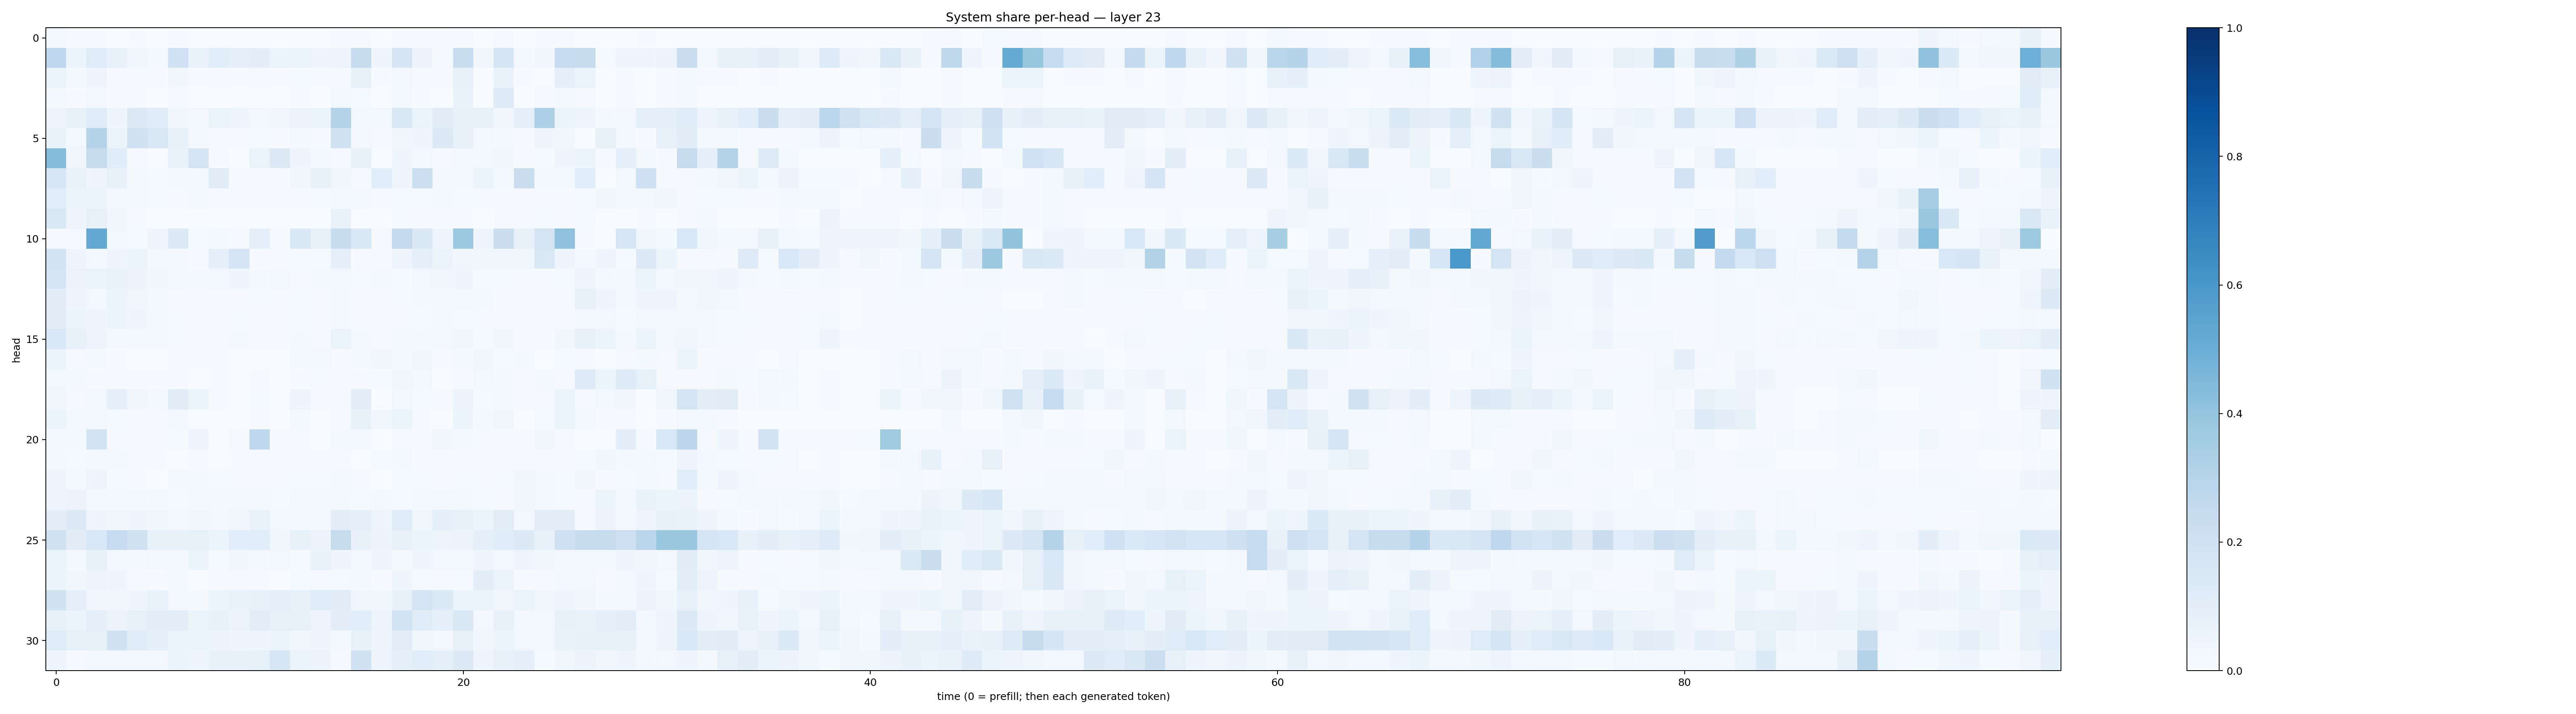

Source data for this figure (header and first rows):
0.022292448, 0.0041472213, 0.0064148176, 0.002738089, 0.00545033, 0.002110528, 0.0043062135, 0.00045781193, 0.0010211515, 0.0019519478, 0.000994671, 0.00045780456, 0.0021723805, 0.0020399482, 0.008645742, 0.0048919334, 0.00095705915, 0.0076520583, 0.0050665536, 0.0039341766, 0.009878064, 0.0013037092, 0.01011531, 0.0021287012
0.2695, 0.06172, 0.1196, 0.07634, 0.03728, 0.02239, 0.2003, 0.07025, 0.1059, 0.08656, 0.09737, 0.05314, 0.06333, 0.04376, 0.05072, 0.2459, 0.04209, 0.1706, 0.05657, 0.01132, 0.2325, 0.03424, 0.168, 0.0199
0.06562, 0.01915, 0.04613, 0.01113, 0.01096, 0.009257, 0.03332, 0.006343, 0.008281, 0.005636, 0.011, 0.004661, 0.01226, 0.005869, 0.0097, 0.07363, 0.003948, 0.02728, 0.01079, 0.008641, 0.07456, 0.001501, 0.06939, 0.004164
0.01734, 0.004417, 0.02523, 0.005284, 0.005243, 0.003693, 0.008646, 0.0009588, 0.002197, 0.001371, 0.003677, 0.0007093, 0.005086, 0.002342, 0.02888, 0.01293, 0.002853, 0.02163, 0.00527, 0.002788, 0.06653, 0.002086, 0.1218, 0.003419
0.04854, 0.07391, 0.1202, 0.04587, 0.1254, 0.1209, 0.03668, 0.03012, 0.0647, 0.04805, 0.02699, 0.03217, 0.05611, 0.0598, 0.3075, 0.0312, 0.02354, 0.1512, 0.06152, 0.1131, 0.07646, 0.07341, 0.0321, 0.09126
0.06739, 0.02663, 0.3007, 0.0634, 0.1985, 0.15, 0.07681, 0.02146, 0.004595, 0.009278, 0.01312, 0.005504, 0.02184, 0.01094, 0.1971, 0.02576, 0.009395, 0.03155, 0.04367, 0.1316, 0.07793, 0.02952, 0.01828, 0.009953
0.4346, 0.03518, 0.2373, 0.1162, 0.00828, 0.002171, 0.06885, 0.1755, 0.00991, 0.002974, 0.06537, 0.1274, 0.04097, 0.03078, 0.009087, 0.0727, 0.001985, 0.04462, 0.02541, 0.006133, 0.02445, 0.03002, 0.03591, 0.01029
0.1618, 0.0687, 0.04089, 0.07632, 0.01744, 0.01368, 0.0192, 0.01857, 0.1112, 0.008018, 0.01104, 0.005188, 0.03188, 0.07256, 0.03542, 0.009331, 0.1064, 0.04608, 0.2168, 0.01697, 0.01612, 0.05157, 0.01669, 0.2245
0.1061, 0.05864, 0.06063, 0.02638, 0.02827, 0.0128, 0.009481, 0.01593, 0.006186, 0.009376, 0.01101, 0.009019, 0.008263, 0.01309, 0.02066, 0.01572, 0.00903, 0.01544, 0.01365, 0.0192, 0.01256, 0.007204, 0.004403, 0.007296
0.1503, 0.05067, 0.07985, 0.03828, 0.005385, 0.00268, 0.003284, 0.001143, 0.0008705, 0.001574, 0.0007517, 0.0008494, 0.002767, 0.003334, 0.06643, 0.002086, 0.00124, 0.01334, 0.008257, 0.005419, 0.00427, 0.003662, 0.004102, 0.006217
0.01131, 0.008665, 0.5212, 0.02693, 0.01482, 0.03934, 0.1263, 0.01302, 0.02319, 0.008123, 0.09228, 0.01041, 0.1477, 0.07595, 0.2349, 0.1474, 0.01136, 0.2519, 0.1441, 0.04061, 0.3816, 0.04497, 0.2262, 0.07609
0.1849, 0.04185, 0.02341, 0.04355, 0.06132, 0.02347, 0.01719, 0.006218, 0.09232, 0.174, 0.00632, 0.01052, 0.01384, 0.01265, 0.0903, 0.007495, 0.01168, 0.04063, 0.0923, 0.06181, 0.03427, 0.03727, 0.03606, 0.03762
0.1695, 0.05545, 0.06414, 0.06722, 0.05739, 0.03514, 0.02745, 0.02148, 0.02579, 0.0442, 0.01984, 0.02492, 0.01132, 0.01831, 0.02744, 0.01274, 0.02232, 0.01239, 0.02646, 0.03188, 0.04554, 0.0148, 0.01358, 0.01011
0.113, 0.04102, 0.02594, 0.05992, 0.03177, 0.0229, 0.01167, 0.009038, 0.01051, 0.009278, 0.01476, 0.008801, 0.01221, 0.01118, 0.02016, 0.008272, 0.008858, 0.01214, 0.0201, 0.01626, 0.02353, 0.01762, 0.007437, 0.006151
0.1112, 0.06147, 0.04485, 0.05154, 0.04544, 0.02363, 0.0122, 0.009542, 0.008155, 0.01219, 0.007275, 0.01061, 0.01427, 0.0113, 0.02187, 0.01125, 0.007327, 0.008511, 0.01344, 0.01663, 0.01516, 0.008082, 0.006481, 0.009901
0.1528, 0.07729, 0.04982, 0.02241, 0.02092, 0.01699, 0.01468, 0.009794, 0.01087, 0.01875, 0.009985, 0.01083, 0.01663, 0.009225, 0.06526, 0.01956, 0.01072, 0.02498, 0.01953, 0.0251, 0.03509, 0.01407, 0.03143, 0.01001
0.05156, 0.009012, 0.0198, 0.004235, 0.002834, 0.003631, 0.007464, 0.008503, 0.00497, 0.001797, 0.00384, 0.003799, 0.0191, 0.03063, 0.004091, 0.02159, 0.03213, 0.0158, 0.03307, 0.003954, 0.02331, 0.03569, 0.01266, 0.01686
0.028, 0.01622, 0.004236, 0.01004, 0.004666, 0.004122, 0.006253, 0.002326, 0.006885, 0.003642, 0.004861, 0.001714, 0.006538, 0.01254, 0.008159, 0.006454, 0.01259, 0.0383, 0.02704, 0.003702, 0.00819, 0.02772, 0.01568, 0.01158
0.03739, 0.01079, 0.02919, 0.08823, 0.03371, 0.01884, 0.1125, 0.06139, 0.006345, 0.003196, 0.01365, 0.003192, 0.04851, 0.009541, 0.00478, 0.1033, 0.003744, 0.02508, 0.01179, 0.005837, 0.05775, 0.01237, 0.02271, 0.008574
0.0621, 0.0243, 0.0281, 0.01181, 0.009332, 0.00594, 0.0254, 0.003103, 0.001429, 0.002545, 0.01025, 0.0008618, 0.01788, 0.001827, 0.00814, 0.07549, 0.03413, 0.06165, 0.005485, 0.001949, 0.05144, 0.01724, 0.0374, 0.001631
0.02072, 0.01799, 0.1866, 0.004882, 0.01067, 0.006633, 0.01429, 0.04749, 0.003056, 0.01105, 0.2687, 0.006832, 0.007032, 0.002869, 0.02476, 0.02127, 0.002241, 0.005871, 0.003918, 0.03257, 0.02047, 0.01003, 0.01097, 0.004884
0.0175, 0.01215, 0.02554, 0.0295, 0.01006, 0.004217, 0.003327, 0.004607, 0.003468, 0.004966, 0.006741, 0.00722, 0.004106, 0.009684, 0.008412, 0.003018, 0.01455, 0.01802, 0.004848, 0.004247, 0.008045, 0.006693, 0.006527, 0.008817
0.04006, 0.03096, 0.04825, 0.01344, 0.006564, 0.003432, 0.02916, 0.0266, 0.013, 0.008558, 0.008288, 0.004698, 0.01256, 0.01245, 0.02158, 0.007036, 0.002116, 0.01206, 0.01307, 0.004514, 0.01285, 0.004136, 0.01199, 0.03135
0.04567, 0.05799, 0.02958, 0.02038, 0.0286, 0.02271, 0.01253, 0.01676, 0.02855, 0.02982, 0.01766, 0.0139, 0.02907, 0.01977, 0.02338, 0.01431, 0.01746, 0.01301, 0.01962, 0.03105, 0.01993, 0.01288, 0.006572, 0.03302
0.09736, 0.1264, 0.04379, 0.0355, 0.04317, 0.03534, 0.02938, 0.03764, 0.02661, 0.03801, 0.07026, 0.02845, 0.01841, 0.01897, 0.1011, 0.08792, 0.04808, 0.1202, 0.03882, 0.08991, 0.07146, 0.06223, 0.1035, 0.03093
0.1975, 0.1119, 0.1552, 0.2496, 0.1905, 0.07398, 0.07221, 0.08259, 0.05212, 0.1058, 0.1074, 0.03253, 0.08472, 0.05629, 0.246, 0.07338, 0.05638, 0.07331, 0.05946, 0.05027, 0.05719, 0.09313, 0.1146, 0.1251
0.06384, 0.02284, 0.07444, 0.02608, 0.01767, 0.02699, 0.02775, 0.05224, 0.01326, 0.03458, 0.02121, 0.02766, 0.01367, 0.06806, 0.04009, 0.02621, 0.04525, 0.01954, 0.04272, 0.02423, 0.02952, 0.04613, 0.026, 0.04063
0.06379, 0.03172, 0.04999, 0.04139, 0.01029, 0.006342, 0.02461, 0.003843, 0.008775, 0.01092, 0.01044, 0.003755, 0.01263, 0.0109, 0.01184, 0.02249, 0.00423, 0.0462, 0.01325, 0.009601, 0.01348, 0.09379, 0.06281, 0.006445
0.1911, 0.08856, 0.03404, 0.03665, 0.04467, 0.06694, 0.0241, 0.01824, 0.05404, 0.06882, 0.07631, 0.08875, 0.08396, 0.1179, 0.1111, 0.03207, 0.03706, 0.07637, 0.1787, 0.1346, 0.06124, 0.05864, 0.0329, 0.06504
0.08232, 0.06528, 0.08844, 0.05691, 0.07876, 0.1013, 0.09551, 0.06248, 0.07574, 0.05578, 0.1048, 0.08047, 0.08213, 0.04567, 0.09598, 0.1063, 0.04784, 0.1855, 0.1203, 0.08823, 0.1417, 0.03117, 0.07727, 0.02907
0.118, 0.08477, 0.08396, 0.1933, 0.1159, 0.08721, 0.06338, 0.06243, 0.05761, 0.0393, 0.041, 0.05254, 0.03743, 0.04176, 0.01778, 0.07812, 0.04591, 0.1048, 0.03788, 0.02705, 0.08041, 0.03586, 0.0606, 0.02475
0.04783, 0.01056, 0.02401, 0.02888, 0.03022, 0.0254, 0.05218, 0.04652, 0.07056, 0.07258, 0.0848, 0.1589, 0.05964, 0.05813, 0.01001, 0.1973, 0.04822, 0.09306, 0.1062, 0.08786, 0.126, 0.04041, 0.07145, 0.08744
